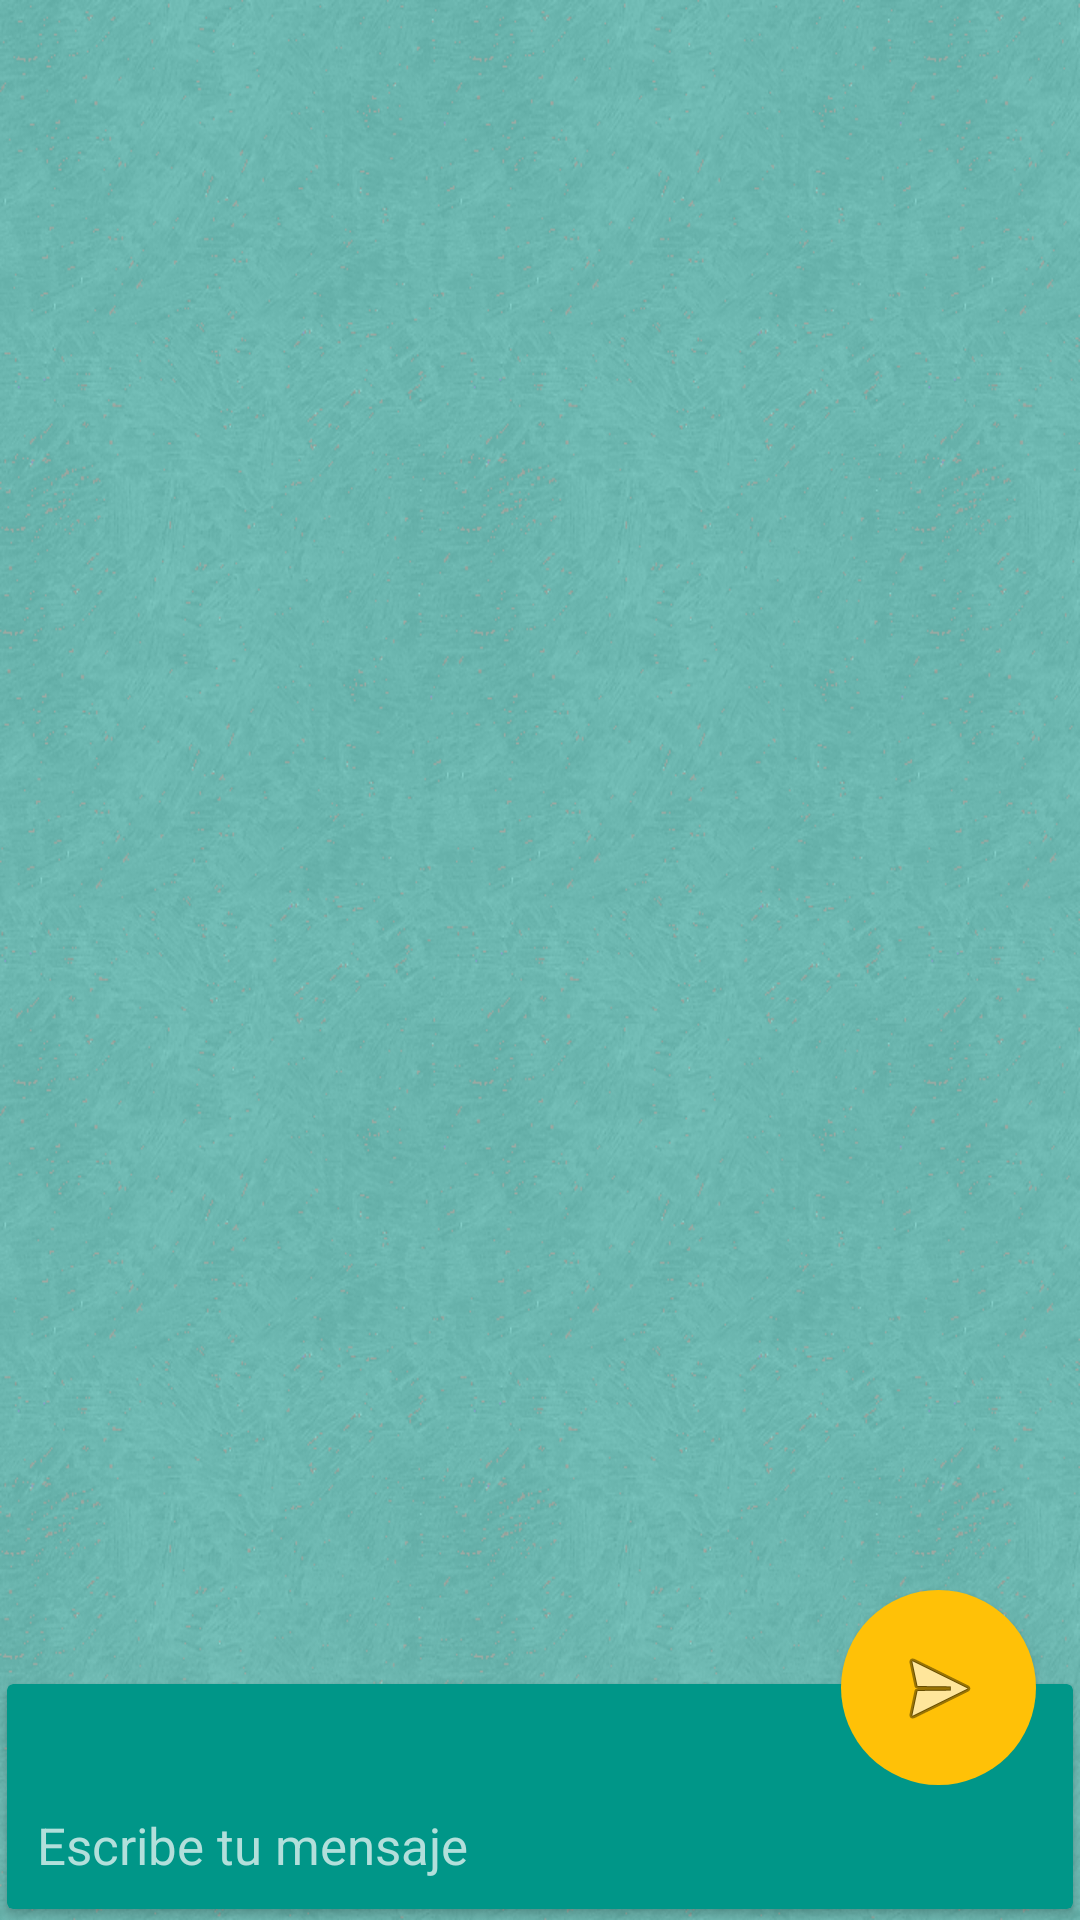

Layout XML and referenced resources for this Android screen:
<!-- AndroidManifest.xml: application theme AppTheme -->
<!-- res/layout/activity_difusion.xml -->
<?xml version="1.0" encoding="utf-8"?>
<RelativeLayout xmlns:android="http://schemas.android.com/apk/res/android"
    xmlns:tools="http://schemas.android.com/tools"
    android:layout_width="match_parent"
    android:layout_height="match_parent"
    xmlns:app="http://schemas.android.com/apk/res-auto"
    android:paddingBottom="@dimen/activity_vertical_margin"
    android:paddingLeft="@dimen/activity_horizontal_margin"
    android:paddingRight="@dimen/activity_horizontal_margin"
    android:paddingTop="@dimen/activity_vertical_margin"
    tools:context="com.schoolchat.schoolchat.UserInterface.Difusion"
    android:id="@+id/root">
    <android.support.v7.widget.RecyclerView
        android:layout_width="match_parent"
        android:layout_height="match_parent"
        android:id="@+id/RecyclerView"
        android:layout_above="@+id/view2" />
    <android.support.v7.widget.CardView
        android:layout_width="match_parent"
        android:layout_height="wrap_content"
        android:id="@+id/view2"
        app:cardBackgroundColor="@color/colorPrimary"
        app:cardElevation="2dp"
        app:cardUseCompatPadding="true"
        android:layout_alignParentLeft="true"
        android:layout_alignParentStart="true"
        android:layout_alignParentBottom="true"
        android:layout_alignParentRight="true"
        android:layout_alignParentEnd="true">
        <RelativeLayout
            android:layout_width="match_parent"
            android:layout_height="75dp"
            android:layout_alignParentTop="true">

            <EditText
                android:id="@+id/textoenviar"
                android:layout_width="50dp"
                android:layout_height="wrap_content"
                android:textColor="@color/primary_light"
                android:textSize="17sp"
                android:textColorHint="@color/primary_light"
                android:background="@null"
                android:hint="Escribe tu mensaje"
                android:gravity="top"
                android:layout_alignParentBottom="true"
                android:layout_alignParentLeft="true"
                android:layout_alignParentStart="true"
                android:layout_alignParentRight="true"
                android:layout_alignParentEnd="true"
                android:paddingBottom="10dp"
                android:paddingLeft="10dp" />
        </RelativeLayout>

    </android.support.v7.widget.CardView>
    <ImageButton
        android:id="@+id/Enviarmensaje"
        android:layout_width="65dp"
        android:layout_height="65dp"
        android:text="enviar"
        android:onClick="botonenviar"
        android:src="@android:drawable/ic_menu_send"
        style="@style/botonRedondo"
        android:layout_alignParentBottom="true"
        android:layout_alignParentEnd="true"
        android:layout_marginBottom="45dp"
        android:layout_marginRight="15dp"
        android:layout_alignParentRight="true" />

</RelativeLayout>
<!-- resources referenced by this layout -->
<resources>
  <color name="colorPrimary">#009688</color>
  <color name="primary_light">#B2DFDB</color>
  <style name="botonRedondo" parent="Widget.AppCompat.Button.Colored">
          <item name="android:background">@drawable/oval</item>
          <item name="android:padding">5dp</item>
      </style>
  <style name="AppTheme" parent="Theme.AppCompat.Light.DarkActionBar">
          
          <item name="android:windowBackground">@drawable/bgschoolchat</item>
          <item name="colorPrimary">@color/colorPrimary</item>
          <item name="colorPrimaryDark">@color/colorPrimaryDark</item>
          <item name="colorAccent">@color/colorAccent</item>
          <item name="android:editTextStyle">@style/EditText</item>
          <item name="android:buttonStyle">@style/Boton</item>
          <item name="android:button">@style/botonRedondo</item>
          <item name="android:checked">@style/CheckBoxIndigo</item>
      </style>
  <!-- drawable oval (drawable) -->
  <?xml version="1.0" encoding="utf-8"?>
  <layer-list xmlns:android="http://schemas.android.com/apk/res/android">
      <item>
          <shape android:shape="oval">
              <solid android:color="@color/colorAccent">
  
              </solid>
          </shape>
  
      </item>
  </layer-list>
  <!-- drawable bgschoolchat: png bitmap (drawable, 364479 bytes) -->
  <color name="colorPrimaryDark">#00796b</color>
  <color name="colorAccent">#FFC107</color>
  <style name="EditText" parent="Widget.AppCompat.EditText">
          <item name="android:background">@drawable/rectangle</item>
          <item name="android:padding">10dp</item>
      </style>
  <style name="Boton" parent="Widget.AppCompat.Button.Colored">
          <item name="android:color">@color/colorAccent</item>
      </style>
  <style name="CheckBoxIndigo">
          <item name="android:color">@color/colorAccent</item>
      </style>
  <!-- drawable rectangle (drawable) -->
  <?xml version="1.0" encoding="utf-8"?>
  <layer-list xmlns:android="http://schemas.android.com/apk/res/android" >
  
      <item android:top="1dp" android:bottom="1dp">
          <shape
              android:shape="rectangle">
  
              <stroke
                  android:width="1dp"
                  android:color="@color/colorAccent" />
              <solid android:color="@color/primary_light" />
  
              <corners
                  android:radius="10dp"/>
  
          </shape>
      </item>
  
  </layer-list>
</resources>
